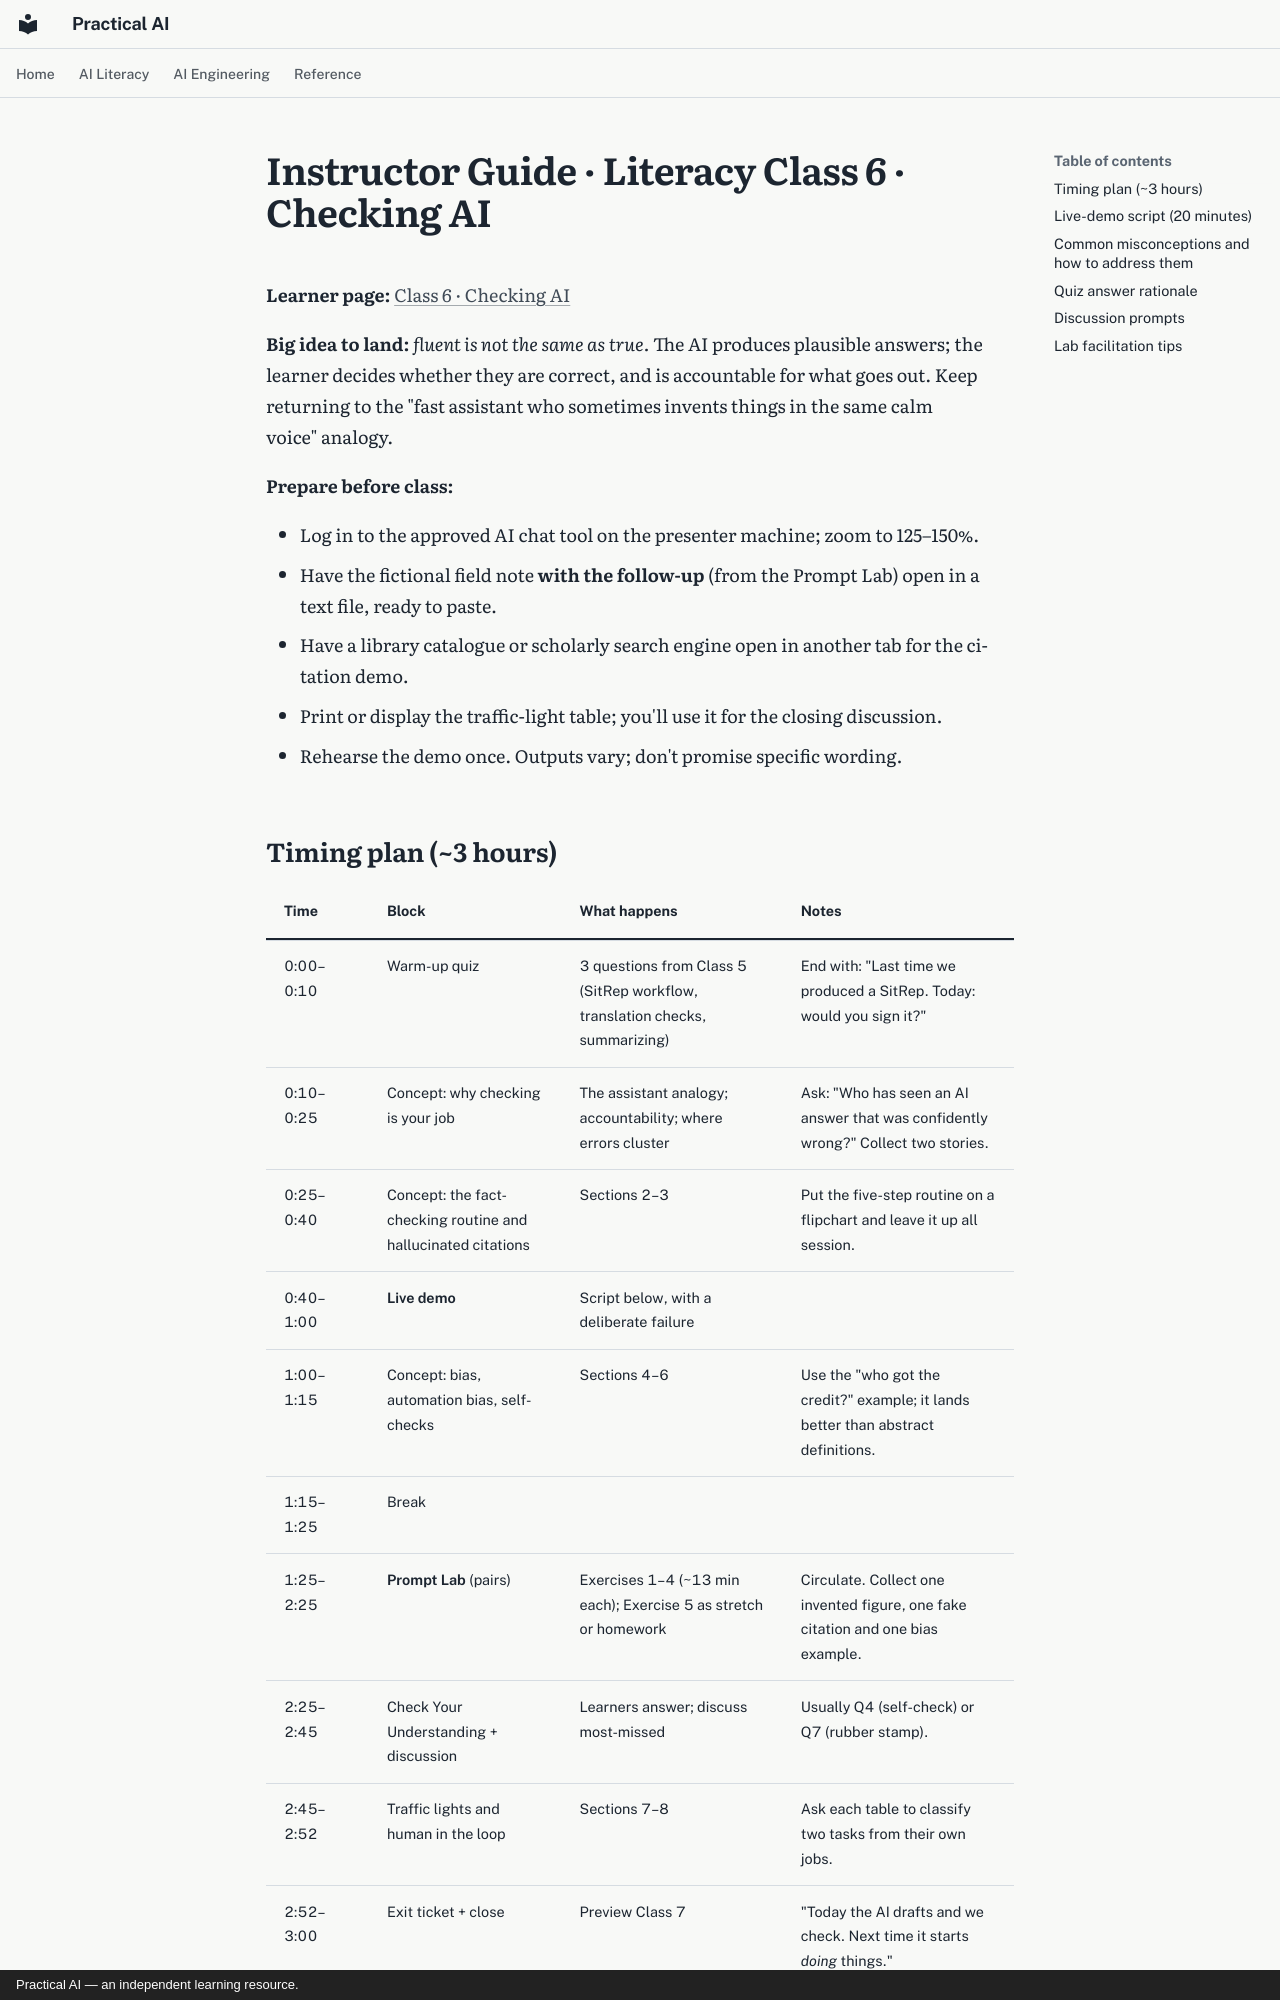

repository: elias-lee/practical-ai-courses · page: instructor/literacy-c6.html · generator: mkdocs · copyright: Practical AI — an independent learning resource.

# Instructor Guide · Literacy Class 6 · Checking AI

**Learner page:** [Class 6 · Checking AI](../literacy/c6.md)

**Big idea to land:** *fluent is not the same as true.* The AI produces plausible answers; the
learner decides whether they are correct, and is accountable for what goes out. Keep returning
to the "fast assistant who sometimes invents things in the same calm voice" analogy.

**Prepare before class:**

- Log in to the approved AI chat tool on the presenter machine; zoom to 125–150%.
- Have the fictional field note **with the follow-up** (from the Prompt Lab) open in a text
  file, ready to paste.
- Have a library catalogue or scholarly search engine open in another tab for the citation demo.
- Print or display the traffic-light table; you'll use it for the closing discussion.
- Rehearse the demo once. Outputs vary; don't promise specific wording.

## Timing plan (~3 hours)

| Time | Block | What happens | Notes |
|---|---|---|---|
| 0:00–0:10 | Warm-up quiz | 3 questions from Class 5 (SitRep workflow, translation checks, summarizing) | End with: "Last time we produced a SitRep. Today: would you sign it?" |
| 0:10–0:25 | Concept: why checking is your job | The assistant analogy; accountability; where errors cluster | Ask: "Who has seen an AI answer that was confidently wrong?" Collect two stories. |
| 0:25–0:40 | Concept: the fact-checking routine and hallucinated citations | Sections 2–3 | Put the five-step routine on a flipchart and leave it up all session. |
| 0:40–1:00 | **Live demo** | Script below, with a deliberate failure | |
| 1:00–1:15 | Concept: bias, automation bias, self-checks | Sections 4–6 | Use the "who got the credit?" example; it lands better than abstract definitions. |
| 1:15–1:25 | Break | | |
| 1:25–2:25 | **Prompt Lab** (pairs) | Exercises 1–4 (~13 min each); Exercise 5 as stretch or homework | Circulate. Collect one invented figure, one fake citation and one bias example. |
| 2:25–2:45 | Check Your Understanding + discussion | Learners answer; discuss most-missed | Usually Q4 (self-check) or Q7 (rubber stamp). |
| 2:45–2:52 | Traffic lights and human in the loop | Sections 7–8 | Ask each table to classify two tasks from their own jobs. |
| 2:52–3:00 | Exit ticket + close | Preview Class 7 | "Today the AI drafts and we check. Next time it starts *doing* things." |
